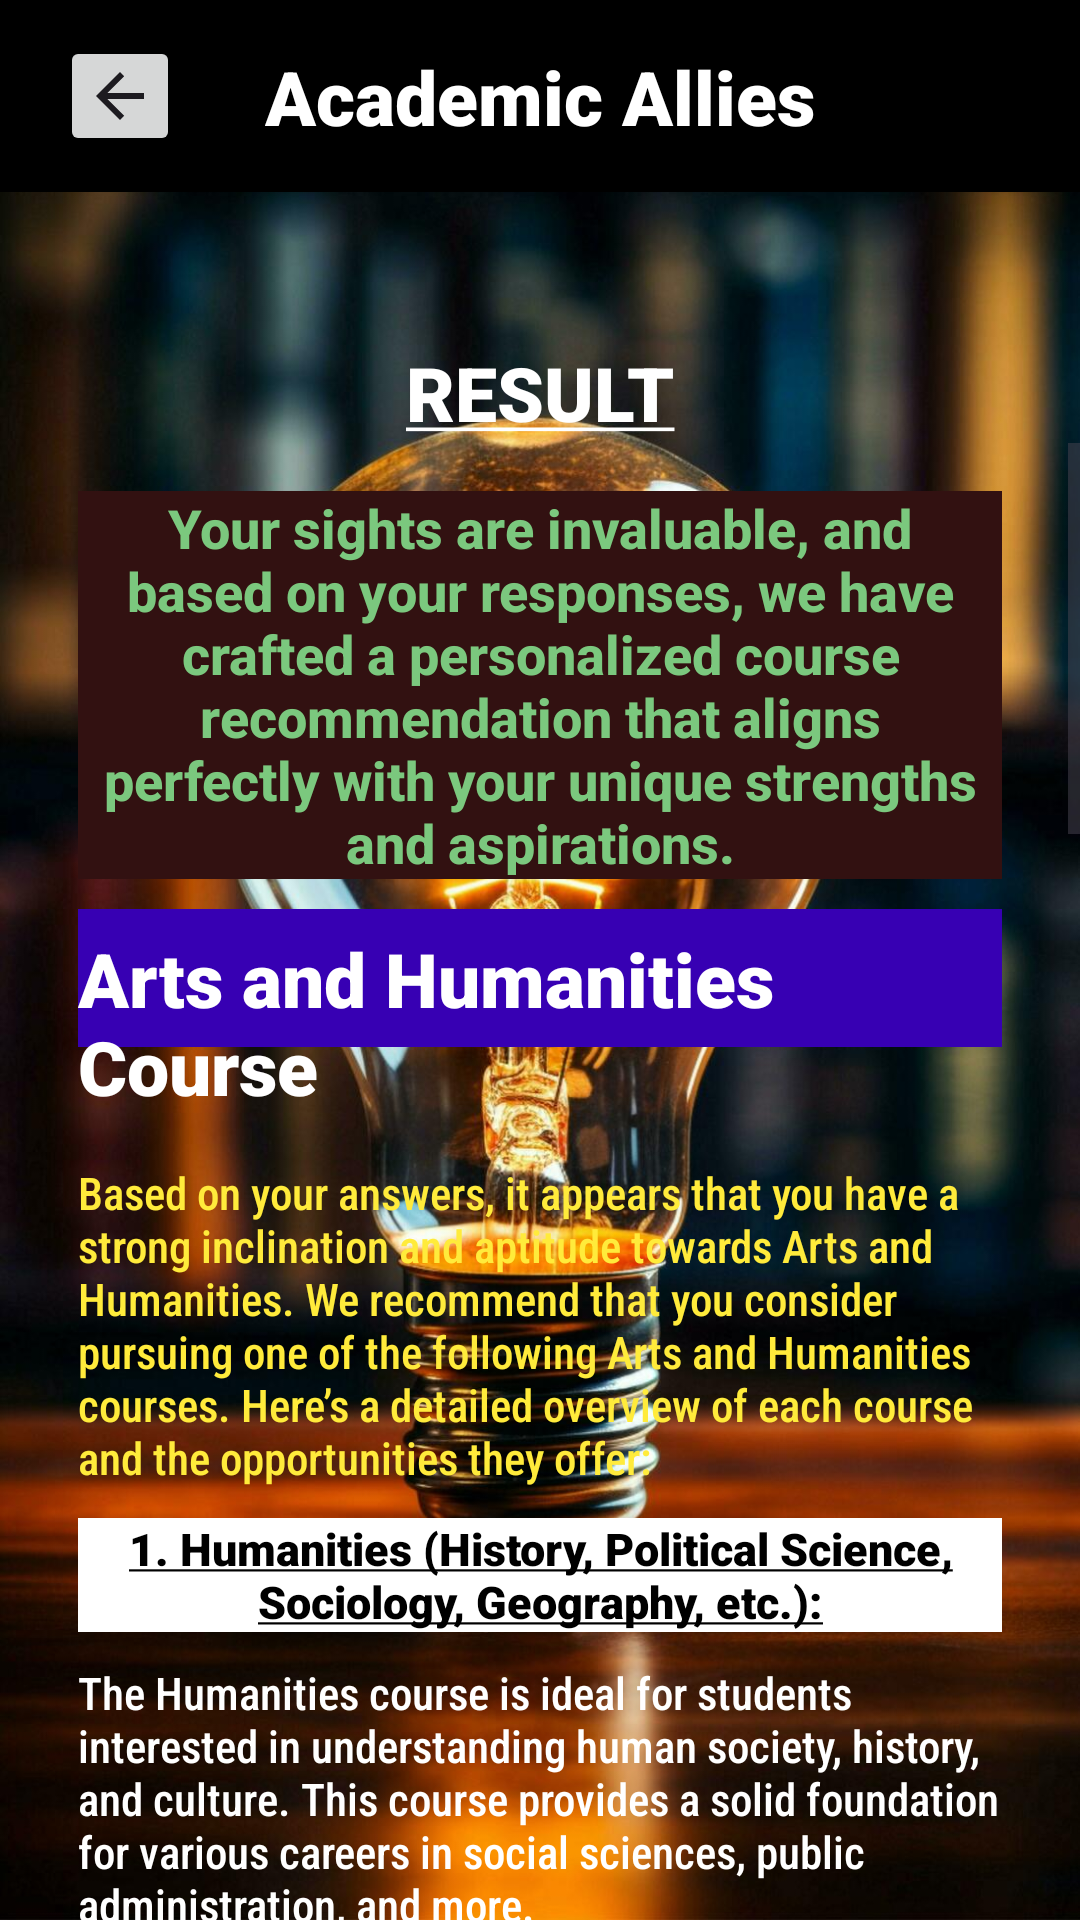

Android layout source for this screen:
<!-- AndroidManifest.xml: application theme Theme.App -->
<!-- res/layout/activity_results3.xml -->
<?xml version="1.0" encoding="utf-8"?>
<androidx.constraintlayout.widget.ConstraintLayout xmlns:android="http://schemas.android.com/apk/res/android"
    xmlns:app="http://schemas.android.com/apk/res-auto"
    xmlns:tools="http://schemas.android.com/tools"
    android:layout_width="match_parent"
    android:layout_height="match_parent"
    android:background="@drawable/bulb"
    tools:context=".Results3Activity">

    <androidx.appcompat.widget.Toolbar
        android:id="@+id/toolbar"
        android:layout_width="match_parent"
        android:layout_height="wrap_content"
        android:background="@color/black"
        android:minHeight="?attr/actionBarSize"
        android:theme="?attr/actionBarTheme"
        app:layout_constraintEnd_toEndOf="parent"
        app:layout_constraintStart_toStartOf="parent"
        app:layout_constraintTop_toTopOf="parent" />

    <TextView
        android:id="@+id/textView4"
        android:layout_width="wrap_content"
        android:layout_height="wrap_content"
        android:fontFamily="sans-serif-black"
        android:text="Academic Allies"
        android:textColor="@color/white"
        android:textSize="25dp"
        app:layout_constraintBottom_toBottomOf="@+id/toolbar"
        app:layout_constraintEnd_toEndOf="@+id/toolbar"
        app:layout_constraintStart_toStartOf="@+id/toolbar"
        app:layout_constraintTop_toTopOf="parent" />

    <ImageButton
        android:id="@+id/backbtn"
        android:layout_width="40dp"
        android:layout_height="40dp"
        android:layout_marginStart="20dp"
        app:layout_constraintBottom_toBottomOf="@+id/toolbar"
        app:layout_constraintStart_toStartOf="parent"
        app:layout_constraintTop_toTopOf="parent"
        app:srcCompat="?attr/actionModeCloseDrawable"
        tools:ignore="SpeakableTextPresentCheck,TouchTargetSizeCheck" />

    <TextView
        android:id="@+id/result"
        android:layout_width="wrap_content"
        android:layout_height="wrap_content"
        android:layout_marginTop="50dp"
        android:fontFamily="sans-serif-black"
        android:text="@string/hding"
        android:textColor="@color/white"
        android:textSize="25dp"
        app:layout_constraintEnd_toEndOf="parent"
        app:layout_constraintStart_toStartOf="parent"
        app:layout_constraintTop_toBottomOf="@+id/toolbar" />


    <ScrollView
        android:id="@+id/scrollView"
        android:layout_width="match_parent"
        android:layout_height="0dp"
        app:layout_constraintBottom_toBottomOf="parent"
        app:layout_constraintEnd_toEndOf="parent"
        app:layout_constraintStart_toStartOf="parent"
        app:layout_constraintTop_toBottomOf="@+id/result"
        tools:ignore="ExtraText,SpeakableTextPresentCheck">

        <LinearLayout
            android:layout_width="match_parent"
            android:layout_height="wrap_content"
            android:layout_marginHorizontal="10dp"
            android:layout_marginLeft="10dp"
            android:layout_marginRight="10dp"
            android:orientation="vertical"
            android:padding="16dp">


            <TextView
                android:id="@+id/textView8"
                android:layout_width="match_parent"
                android:layout_height="wrap_content"
                android:fontFamily="sans-serif-medium"
                android:gravity="center"
                android:paddingLeft="8dp"
                android:paddingRight="8dp"
                android:text="@string/res"
                android:background="#321111"
                android:textColor="#7BC87E"
                android:textSize="18dp"
                android:textStyle="bold" />

            <androidx.appcompat.widget.Toolbar
                android:id="@+id/stb"
                android:layout_width="match_parent"
                android:layout_height="46dp"
                android:layout_marginTop="10dp"
                android:background="@color/design_default_color_primary_dark"
                android:minHeight="?attr/actionBarSize"
                android:theme="?attr/actionBarTheme"
                app:layout_constraintEnd_toEndOf="parent"
                app:layout_constraintStart_toStartOf="parent"
                app:layout_constraintTop_toTopOf="@id/textView8" />

            <TextView
                android:id="@+id/textView5"
                android:layout_width="wrap_content"
                android:layout_height="wrap_content"
                android:layout_gravity="center"
                android:layout_marginTop="-40dp"
                android:fontFamily="sans-serif-black"
                android:text="Arts and Humanities Course"
                android:textColor="@color/white"
                android:textSize="25dp" />

            <TextView
                android:id="@+id/textView6"
                android:layout_width="wrap_content"
                android:layout_height="wrap_content"
                android:layout_gravity="center"
                android:layout_marginTop="15dp"
                android:fontFamily="sans-serif-condensed-medium"
                android:gravity="center"
                android:text="@string/ac1"
                android:textAlignment="viewStart"
                android:textColor="#FFEB3B"
                android:textSize="15dp"
                tools:ignore="RtlCompat,TextSizeCheck" />

            <TextView
                android:id="@+id/textView7"
                android:layout_width="wrap_content"
                android:layout_height="wrap_content"
                android:layout_marginTop="10dp"
                android:background="@color/white"
                android:fontFamily="sans-serif-black"
                android:gravity="center"
                android:text="@string/ac2"
                android:textColor="#000000"
                android:textSize="15dp"
                tools:ignore="TextSizeCheck" />

            <TextView
                android:id="@+id/textView9"
                android:layout_width="wrap_content"
                android:layout_height="wrap_content"
                android:layout_marginTop="10dp"
                android:fontFamily="sans-serif-condensed-medium"
                android:gravity="center"
                android:text="@string/ac3"
                android:textAlignment="viewStart"
                android:textColor="#FFFFFF"
                android:textSize="15dp"
                tools:ignore="RtlCompat,TextSizeCheck" />

            <TextView
                android:id="@+id/textView10"
                android:layout_width="wrap_content"
                android:layout_height="wrap_content"
                android:layout_marginTop="10dp"
                android:fontFamily="sans-serif-black"
                android:gravity="center"
                android:paddingLeft="10dp"
                android:text="Opportunities:"
                android:background="@color/white"
                android:textColor="#000000"
                android:textSize="15dp"
                tools:ignore="TextSizeCheck" />

            <TextView
                android:id="@+id/textView11"
                android:layout_width="match_parent"
                android:layout_height="match_parent"
                android:layout_marginTop="10dp"
                android:fontFamily="sans-serif-condensed-medium"
                android:gravity="center"
                android:text="@string/ac4"
                android:textAlignment="viewStart"
                android:textColor="#FFFFFF"
                android:textSize="15dp"
                tools:ignore="TextSizeCheck" />

            <TextView
                android:layout_width="wrap_content"
                android:layout_height="wrap_content"
                android:layout_marginTop="10dp"
                android:fontFamily="sans-serif-black"
                android:gravity="center"
                android:text="Top Jobs:"
                android:background="@color/white"
                android:textColor="#000000"
                android:textSize="15dp"
                tools:ignore="TextSizeCheck" />

            <TextView
                android:layout_width="match_parent"
                android:layout_height="match_parent"
                android:layout_marginTop="10dp"
                android:fontFamily="sans-serif-condensed-medium"
                android:gravity="center"
                android:text="@string/ac12"
                android:textAlignment="viewStart"
                android:textColor="#FFFFFF"
                android:textSize="15dp"
                tools:ignore="TextSizeCheck" />

            <TextView
                android:id="@+id/textView20"
                android:layout_width="wrap_content"
                android:layout_height="wrap_content"
                android:layout_marginTop="10dp"
                android:background="@color/white"
                android:fontFamily="sans-serif-black"
                android:gravity="center"
                android:text="@string/ac5"
                android:textColor="#000000"
                android:textSize="15dp"
                tools:ignore="TextSizeCheck" />


            <TextView
                android:id="@+id/textView12"
                android:layout_width="wrap_content"
                android:layout_height="wrap_content"
                android:layout_marginTop="10dp"
                android:fontFamily="sans-serif-condensed-medium"
                android:gravity="center"
                android:text="@string/ac6"
                android:textAlignment="viewStart"
                android:textColor="#FFFFFF"
                android:textSize="15dp"
                tools:ignore="TextSizeCheck" />

            <TextView
                android:id="@+id/textView13"
                android:layout_width="wrap_content"
                android:layout_height="wrap_content"
                android:layout_marginTop="10dp"
                android:fontFamily="sans-serif-black"
                android:gravity="center"
                android:paddingLeft="10dp"
                android:text="Opportunities:"
                android:textColor="#000000"
                android:background="@color/white"
                android:textSize="15dp"
                tools:ignore="TextSizeCheck" />

            <TextView
                android:id="@+id/textView14"
                android:layout_width="match_parent"
                android:layout_height="match_parent"
                android:layout_marginTop="10dp"
                android:fontFamily="sans-serif-condensed-medium"
                android:gravity="center"
                android:text="@string/ac7"
                android:textAlignment="viewStart"
                android:textColor="#FFFFFF"
                android:textSize="15dp"
                tools:ignore="TextSizeCheck" />

            <TextView
                android:layout_width="wrap_content"
                android:layout_height="wrap_content"
                android:layout_marginTop="10dp"
                android:fontFamily="sans-serif-black"
                android:gravity="center"
                android:text="Top Jobs:"
                android:background="@color/white"
                android:textColor="#000000"
                android:textSize="15dp"
                tools:ignore="TextSizeCheck" />

            <TextView
                android:layout_width="match_parent"
                android:layout_height="match_parent"
                android:layout_marginTop="10dp"
                android:fontFamily="sans-serif-condensed-medium"
                android:gravity="center"
                android:text="@string/ac13"
                android:textAlignment="viewStart"
                android:textColor="#FFFFFF"
                android:textSize="15dp"
                tools:ignore="TextSizeCheck" />



        </LinearLayout>
    </ScrollView>



</androidx.constraintlayout.widget.ConstraintLayout>
<!-- resources referenced by this layout -->
<resources>
  <!-- drawable bulb: jpg bitmap (drawable, 155260 bytes) -->
  <string name="ac1">"Based on your answers, it appears that you have a strong inclination and aptitude towards Arts and Humanities. We recommend that you consider pursuing one of the following Arts and Humanities courses. Here’s a detailed overview of each course and the opportunities they offer:"</string>
  <string name="ac12">"1. Civil Servant
  2. Lawyer
  3. Journalist
  4. Policy Analyst
  5. Social Worker
  6. Teacher/Lecturer
  7. Researcher
  8. Museum Curator
  9. Political Analyst
  10. NGO Manager"</string>
  <string name="ac13">"1. Writer
  2. Editor
  3. Translator
  4. Journalist
  5. Content Creator
  6. Copywriter
  7. Teacher/Lecturer
  8. Scriptwriter
  9. Public Relations Specialist
  10. Linguist"</string>
  <string name="ac2"><u>1. Humanities (History, Political Science, Sociology, Geography, etc.):</u></string>
  <string name="ac3">The Humanities course is ideal for students interested in understanding human society, history, and culture. This course provides a solid foundation for various careers in social sciences, public administration, and more.</string>
  <string name="ac4">"1. Civil Services: Prepare for UPSC and other state-level administrative services.
  2. Law: Pursue a degree in law and become a lawyer or legal advisor.
  3. Journalism: Enter the field of media and journalism.
  4. Public Policy: Work in policy-making institutions and think tanks.
  5. Social Work: Engage in community service and development projects.
  6. Teaching: Become a teacher or lecturer in schools and colleges.
  7. Research: Conduct academic research in various social science fields.
  8. Museum and Heritage Management: Work in museums, archives, and cultural heritage sites.
  9. Political Analysis: Work as a political analyst or consultant.
  10. NGO Management: Work in non-governmental organizations focused on social issues."</string>
  <string name="ac5"><u>2. Literature and Languages:</u></string>
  <string name="ac6">Courses in Literature and Languages are perfect for students with a passion for reading, writing, and analyzing texts. These courses provide opportunities in various creative and communicative fields.
      </string>
  <string name="ac7">"1. Writing: Become a novelist, poet, or non-fiction writer.
  2. Editing and Publishing: Work as an editor or publisher.
  3. Translation and Interpretation: Work as a translator or interpreter.
  4. Journalism: Write for newspapers, magazines, and online platforms.
  5. Content Creation: Create content for digital media, blogs, and social platforms.
  6. Advertising: Work in copywriting and advertising.
  7. Teaching: Teach languages and literature in schools and colleges.
  8. Scriptwriting: Write scripts for movies, TV shows, and theatre.
  9. Public Relations: Work in PR firms and manage communication for organizations.
  10. Linguistics: Conduct research in linguistics and language studies."</string>
  <string name="hding"><u>RESULT</u></string>
  <string name="res">"Your sights are invaluable, and based on your responses, we have crafted a personalized course recommendation that aligns perfectly with your unique strengths and aspirations."</string>
  <style name="Theme.App" parent="Base.Theme.App" />
  <style name="Base.Theme.App" parent="Theme.Material3.DayNight.NoActionBar">
          
          
          <item name="android:statusBarColor">@android:color/transparent</item>
          <item name="android:windowTranslucentStatus">true</item>
      </style>
  <!-- not gathered from this repository: default colours our renderer supplied (Android Studio template values) -->
  <color name="black">#FF000000</color>
  <color name="white">#FFFFFFFF</color>
</resources>
